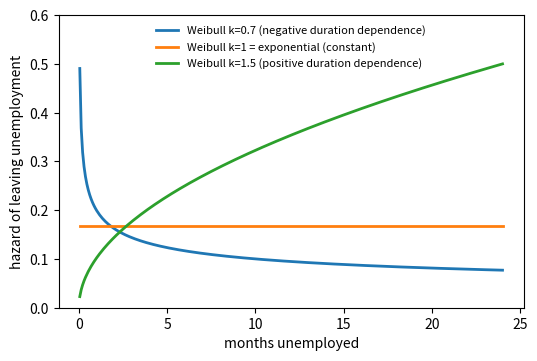

Reproduce this figure in Python.
# DEP 803 -- Chapter 5: Common Distributions in Data Science and Econometrics
# Memorylessness of the exponential and Weibull hazards for unemployment spells
# (c) 2026 Stephen E. Moore. MIT Licence.
import numpy as np
import matplotlib.pyplot as plt
from scipy import stats

rng = np.random.default_rng(803)
n = 200_000
expo = rng.exponential(scale=6.0, size=n)            # mean spell 6 months
weib = stats.weibull_min(c=0.7, scale=5.0).rvs(n, random_state=rng)

print("P(T > s + 3 | T > s) for simulated spells (months), s = 0, 3, 6, 12")
for name, T in [("exponential", expo), ("Weibull k=0.7", weib)]:
    row = [((T > s + 3).sum() / (T > s).sum()) for s in [0, 3, 6, 12]]
    print(f"  {name:14s}" + "  ".join(f"{c:.3f}" for c in row))
print(f"  exponential theory exp(-3/6) = {np.exp(-0.5):.3f}")

# hazard h(t) = f(t) / S(t)
t = np.linspace(0.05, 24, 300)
fig, ax = plt.subplots(figsize=(6, 3.8))
for c, lab in [(0.7, "Weibull k=0.7 (negative duration dependence)"),
               (1.0, "Weibull k=1 = exponential (constant)"),
               (1.5, "Weibull k=1.5 (positive duration dependence)")]:
    d = stats.weibull_min(c=c, scale=6.0)
    ax.plot(t, d.pdf(t) / d.sf(t), lw=2, label=lab)
ax.set_ylim(0, 0.6)
ax.set_xlabel("months unemployed")
ax.set_ylabel("hazard of leaving unemployment")
ax.legend(frameon=False, fontsize=8)
plt.savefig("ch05_hazards.pdf", bbox_inches="tight")
